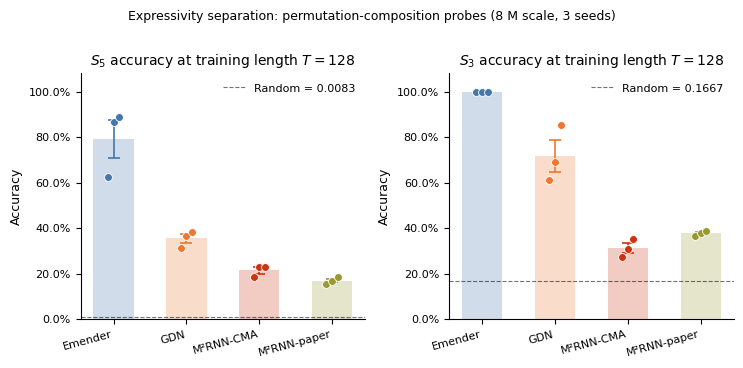

Recreate this plot in Python. (Note: this script raises an exception after producing the figure.)
#!/usr/bin/env python3
"""
Generate §6 expressivity bar charts with per-seed points + SEM error bars.

Data source: paper/ndmpapernotes.md lines 153-173
Three seeds per condition; seed values recovered from (mean, min, max):
  seed_min = min, seed_max = max, seed_middle = 3*mean - min - max
"""

import numpy as np
import matplotlib
matplotlib.use("Agg")
import matplotlib.pyplot as plt
import matplotlib.patches as mpatches

# ── Data (mean, min, max from 3 seeds) ────────────────────────────────────────
# Source: paper/ndmpapernotes.md, "Current matched 8M S3/S5 run, three seeds"

data_s5 = {
    "Emender":      {"mean": 0.7918, "min": 0.6232, "max": 0.8880},
    "GDN":          {"mean": 0.3552, "min": 0.3148, "max": 0.3850},
    "M²RNN-CMA":   {"mean": 0.2157, "min": 0.1856, "max": 0.2309},
    "M²RNN-paper": {"mean": 0.1698, "min": 0.1555, "max": 0.1844},
}

data_s3 = {
    "Emender":      {"mean": 1.0000, "min": 0.9999, "max": 1.0000},
    "GDN":          {"mean": 0.7185, "min": 0.6122, "max": 0.8516},
    "M²RNN-CMA":   {"mean": 0.3124, "min": 0.2742, "max": 0.3529},
    "M²RNN-paper": {"mean": 0.3773, "min": 0.3669, "max": 0.3855},
}

def recover_seeds(d):
    """Recover three seed values from (mean, min, max) of 3 seeds."""
    mn, mx, mu = d["min"], d["max"], d["mean"]
    middle = 3 * mu - mn - mx
    # Clamp to [0, 1] due to floating-point rounding
    middle = max(mn, min(mx, middle))
    return sorted([mn, middle, mx])

COLORS = {
    "Emender":      "#4477AA",   # blue
    "GDN":          "#EE7733",   # orange
    "M²RNN-CMA":   "#CC3311",   # red
    "M²RNN-paper": "#999933",   # olive
}
RANDOM_S5 = 1 / 120  # 0.0083
RANDOM_S3 = 1 / 6    # 0.1667

# ── Style matching Figure 2 ────────────────────────────────────────────────────
plt.rcParams.update({
    "font.family": "DejaVu Sans",
    "font.size": 9,
    "axes.titlesize": 10,
    "axes.labelsize": 9,
    "xtick.labelsize": 8,
    "ytick.labelsize": 8,
    "legend.fontsize": 8,
    "figure.dpi": 150,
    "axes.spines.top": False,
    "axes.spines.right": False,
})

fig, axes = plt.subplots(1, 2, figsize=(7.5, 3.6))

for ax, data, task, random_bl, title in [
    (axes[0], data_s5, "S5", RANDOM_S5, "$S_5$ accuracy at training length $T=128$"),
    (axes[1], data_s3, "S3", RANDOM_S3, "$S_3$ accuracy at training length $T=128$"),
]:
    models = list(data.keys())
    n = len(models)
    x = np.arange(n)
    width = 0.55

    for i, model in enumerate(models):
        seeds = recover_seeds(data[model])
        mean = data[model]["mean"]
        sem = np.std(seeds, ddof=1) / np.sqrt(3)

        color = COLORS[model]
        light_color = color + "55"  # semi-transparent

        # Bar (light, behind points)
        ax.bar(
            i, mean, width=width,
            color=color, alpha=0.25, zorder=1,
            edgecolor="none"
        )

        # SEM error bar
        ax.errorbar(
            i, mean, yerr=sem,
            fmt="none", color=color,
            capsize=4, capthick=1.2, linewidth=1.2,
            zorder=3
        )

        # Individual seed points
        jitter = np.linspace(-0.08, 0.08, 3)
        for j, (s, jit) in enumerate(zip(seeds, jitter)):
            ax.scatter(
                i + jit, s,
                color=color, s=32, zorder=4,
                edgecolors="white", linewidths=0.6
            )

    # Random baseline
    ax.axhline(random_bl, color="black", linestyle="--", linewidth=0.8,
               alpha=0.55, label=f"Random = {random_bl:.4f}")

    ax.set_xticks(x)
    ax.set_xticklabels(models, rotation=15, ha="right")
    ax.set_ylabel("Accuracy")
    ax.set_title(title, pad=6)
    ax.set_ylim(0, 1.08)
    ax.yaxis.set_major_formatter(plt.FuncFormatter(lambda v, _: f"{v:.1%}"))
    ax.legend(loc="upper right", frameon=False)

fig.suptitle(
    "Expressivity separation: permutation-composition probes (8 M scale, 3 seeds)",
    fontsize=9, y=1.01
)
fig.tight_layout()

out = "paper/figures/s5_expressivity_seeds.png"
fig.savefig(out, dpi=150, bbox_inches="tight")
print(f"Saved {out}")
